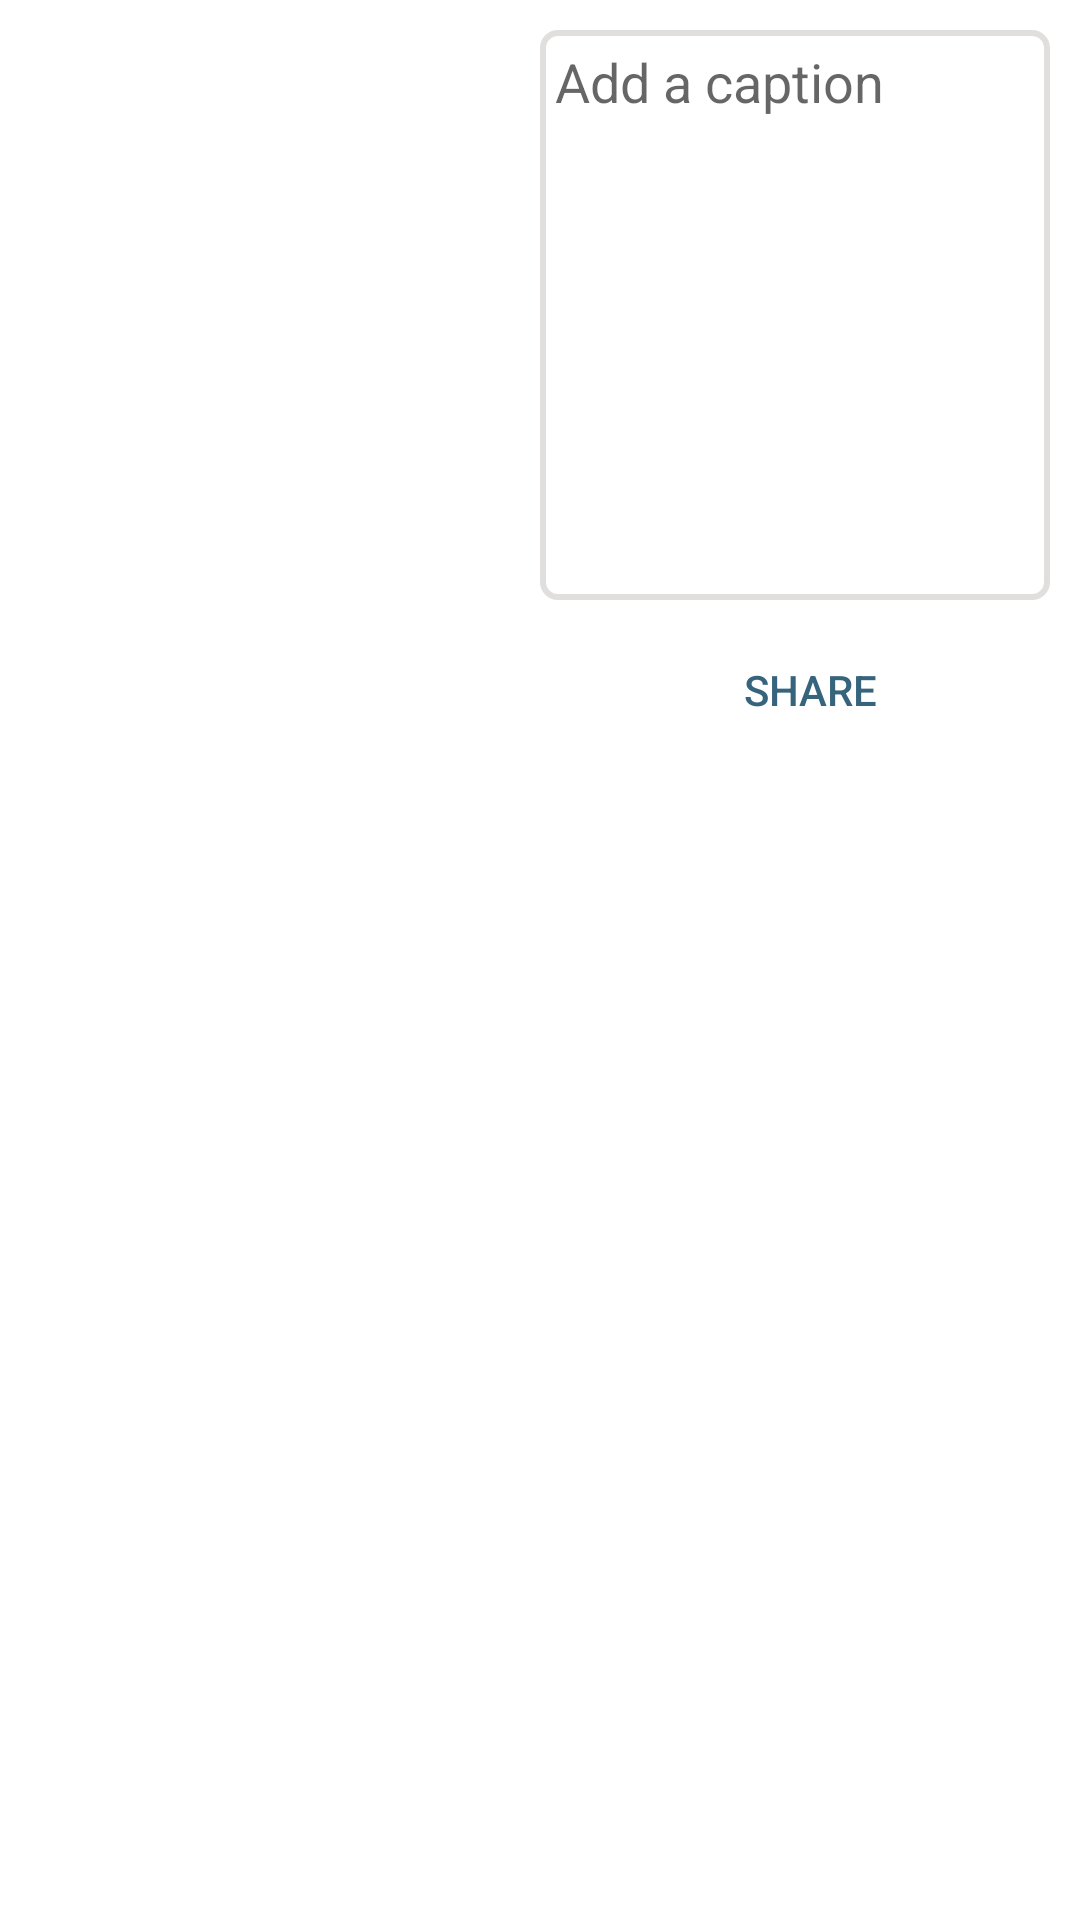

Layout XML and referenced resources for this Android screen:
<!-- AndroidManifest.xml: application theme AppTheme -->
<!-- res/layout/activity_upload_flickr.xml -->
<LinearLayout
    xmlns:android="http://schemas.android.com/apk/res/android"
    android:layout_width="match_parent"
    android:layout_height="match_parent"
    android:background="@android:color/white"
    android:orientation="horizontal">

    <LinearLayout
        android:layout_width="0dp"
        android:layout_height="250dp"
        android:layout_weight="0.5"
        android:orientation="vertical">

        <ImageView
            android:id="@+id/shareImg"
            android:layout_width="match_parent"
            android:layout_height="match_parent"
            android:layout_margin="10dp"
            android:layout_weight="0.5" />
    </LinearLayout>

    <LinearLayout
        android:layout_width="0dp"
        android:layout_height="250dp"
        android:layout_weight="0.5"
        android:orientation="vertical">

        <EditText
            android:id="@+id/shareTxt"
            android:layout_width="match_parent"
            android:layout_height="190dp"
            android:layout_marginTop="10dp"
            android:layout_marginRight="10dp"
            android:layout_marginBottom="10dp"
            android:background="@drawable/border"
            android:gravity="left|top"
            android:hint="@string/label_add_caption"
            android:padding="5dp" />

        <Button
            android:id="@+id/shareBtn"
            android:layout_width="wrap_content"
            android:layout_height="wrap_content"
            android:layout_gravity="center"
            android:background="@android:color/transparent"
            android:gravity="center"
            android:text="@string/button_share"
            android:textColor="@color/blueGreen" />

    </LinearLayout>
</LinearLayout>
<!-- resources referenced by this layout -->
<resources>
  <color name="blueGreen">#37647D</color>
  <!-- drawable border (drawable) -->
  <?xml version="1.0" encoding="utf-8"?>
  <shape
      xmlns:android="http://schemas.android.com/apk/res/android"
      android:shape="rectangle">
  
      <corners
          android:radius="5dp"
          />
      <solid android:color="#ffffff"
          />
      <stroke
          android:width="2dip"
          android:color="#e1dede" />
  </shape>
  <string name="button_share">Share</string>
  <string name="label_add_caption">Add a caption</string>
  <style name="AppTheme" parent="Theme.AppCompat.Light.DarkActionBar">
          
          <item name="colorPrimary">@color/colorPrimary</item>
          <item name="colorPrimaryDark">@color/colorPrimaryDark</item>
          <item name="colorAccent">@color/colorAccent</item>
          <item name="windowActionBar">false</item>
          <item name="windowNoTitle">true</item>
      </style>
  <color name="colorPrimary">#516179</color>
  <color name="colorPrimaryDark">@color/black</color>
  <color name="colorAccent">#FF4081</color>
  <color name="black">#000000</color>
</resources>
